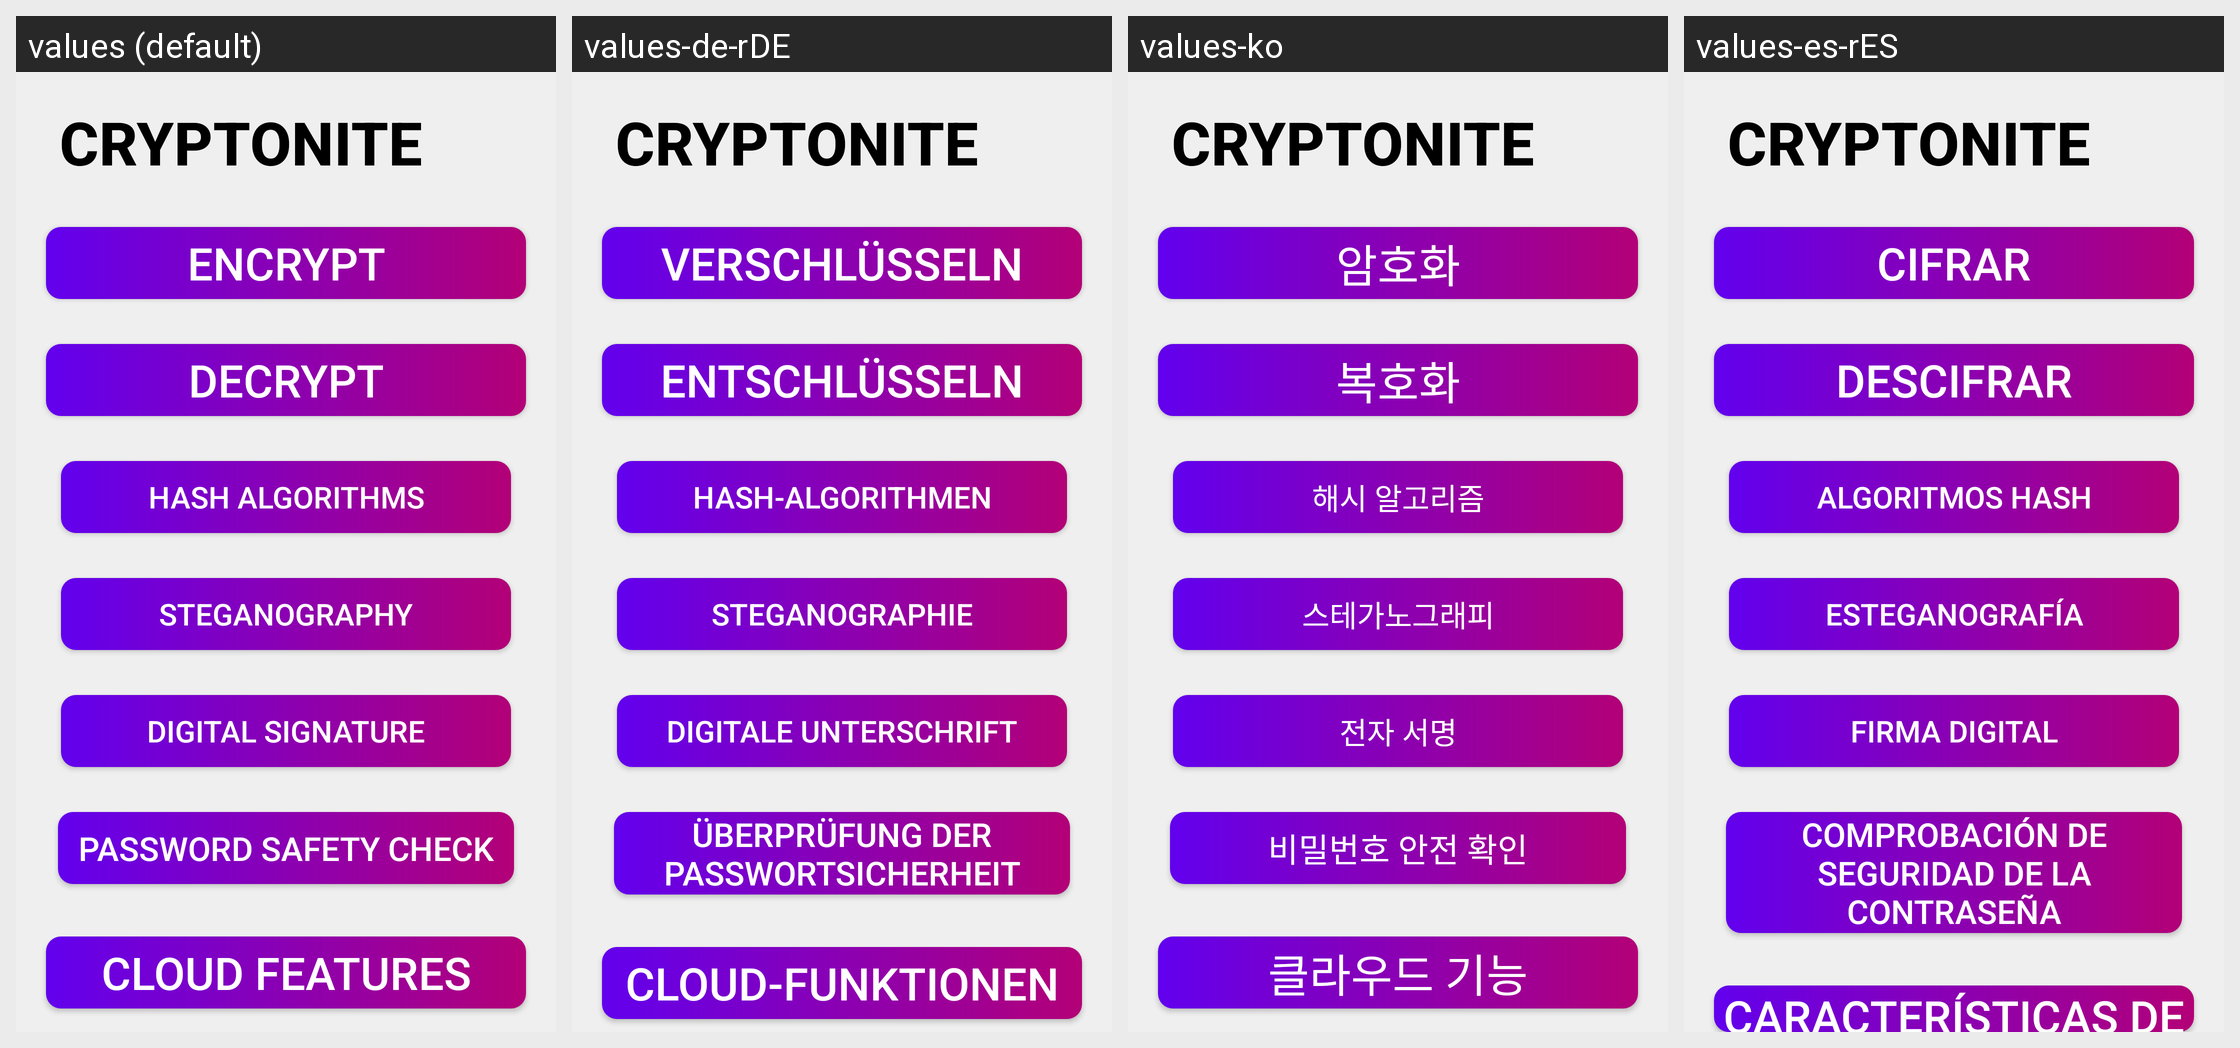

Here is an Android app screen in its default locale and in the app's own translations. Write out the translated-string differences for the strings that appear on this screen.
Android screen res/layout/activity_main.xml rendered under 4 locales, left to right: values (default), values-de-rDE, values-ko, values-es-rES. Device: Nexus 5 (rendered at 1080×1920; each locale shown at half size, 540×960, under a caption strip naming it); theme Theme.Cryptonite.
Other locales in the repository, not shown: values-fr-rFR, values-hi, values-in, values-pt-rBR, values-ru-rRU, values-zh.
Strings drawn on this screen, with the default value and each locale's value (text and hints the layout hard-codes, and strings that could not be matched under every locale, appear in the picture but are not listed):

app_name
  values: CRYPTONITE
  values-de-rDE: CRYPTONITE  [not translated; the default value is used]
  values-ko: CRYPTONITE  [not translated; the default value is used]
  values-es-rES: CRYPTONITE  [not translated; the default value is used]

encrypt
  values: Encrypt
  values-de-rDE: Verschlüsseln
  values-ko: 암호화
  values-es-rES: Сifrar

decrypt
  values: Decrypt
  values-de-rDE: Entschlüsseln
  values-ko: 복호화
  values-es-rES: Descifrar

get_hash
  values: Hash Algorithms
  values-de-rDE: Hash-Algorithmen
  values-ko: 해시 알고리즘
  values-es-rES: Algoritmos hash

steganography
  values: Steganography
  values-de-rDE: Steganographie
  values-ko: 스테가노그래피
  values-es-rES: Esteganografía

digital_signature
  values: Digital Signature
  values-de-rDE: Digitale Unterschrift
  values-ko: 전자 서명
  values-es-rES: Firma digital

password_safety_check
  values: Password safety check
  values-de-rDE: Überprüfung der Passwortsicherheit
  values-ko: 비밀번호 안전 확인
  values-es-rES: Comprobación de seguridad de la contraseña

cloud_features
  values: Cloud Features
  values-de-rDE: Cloud-Funktionen
  values-ko: 클라우드 기능
  values-es-rES: Características de la nube
